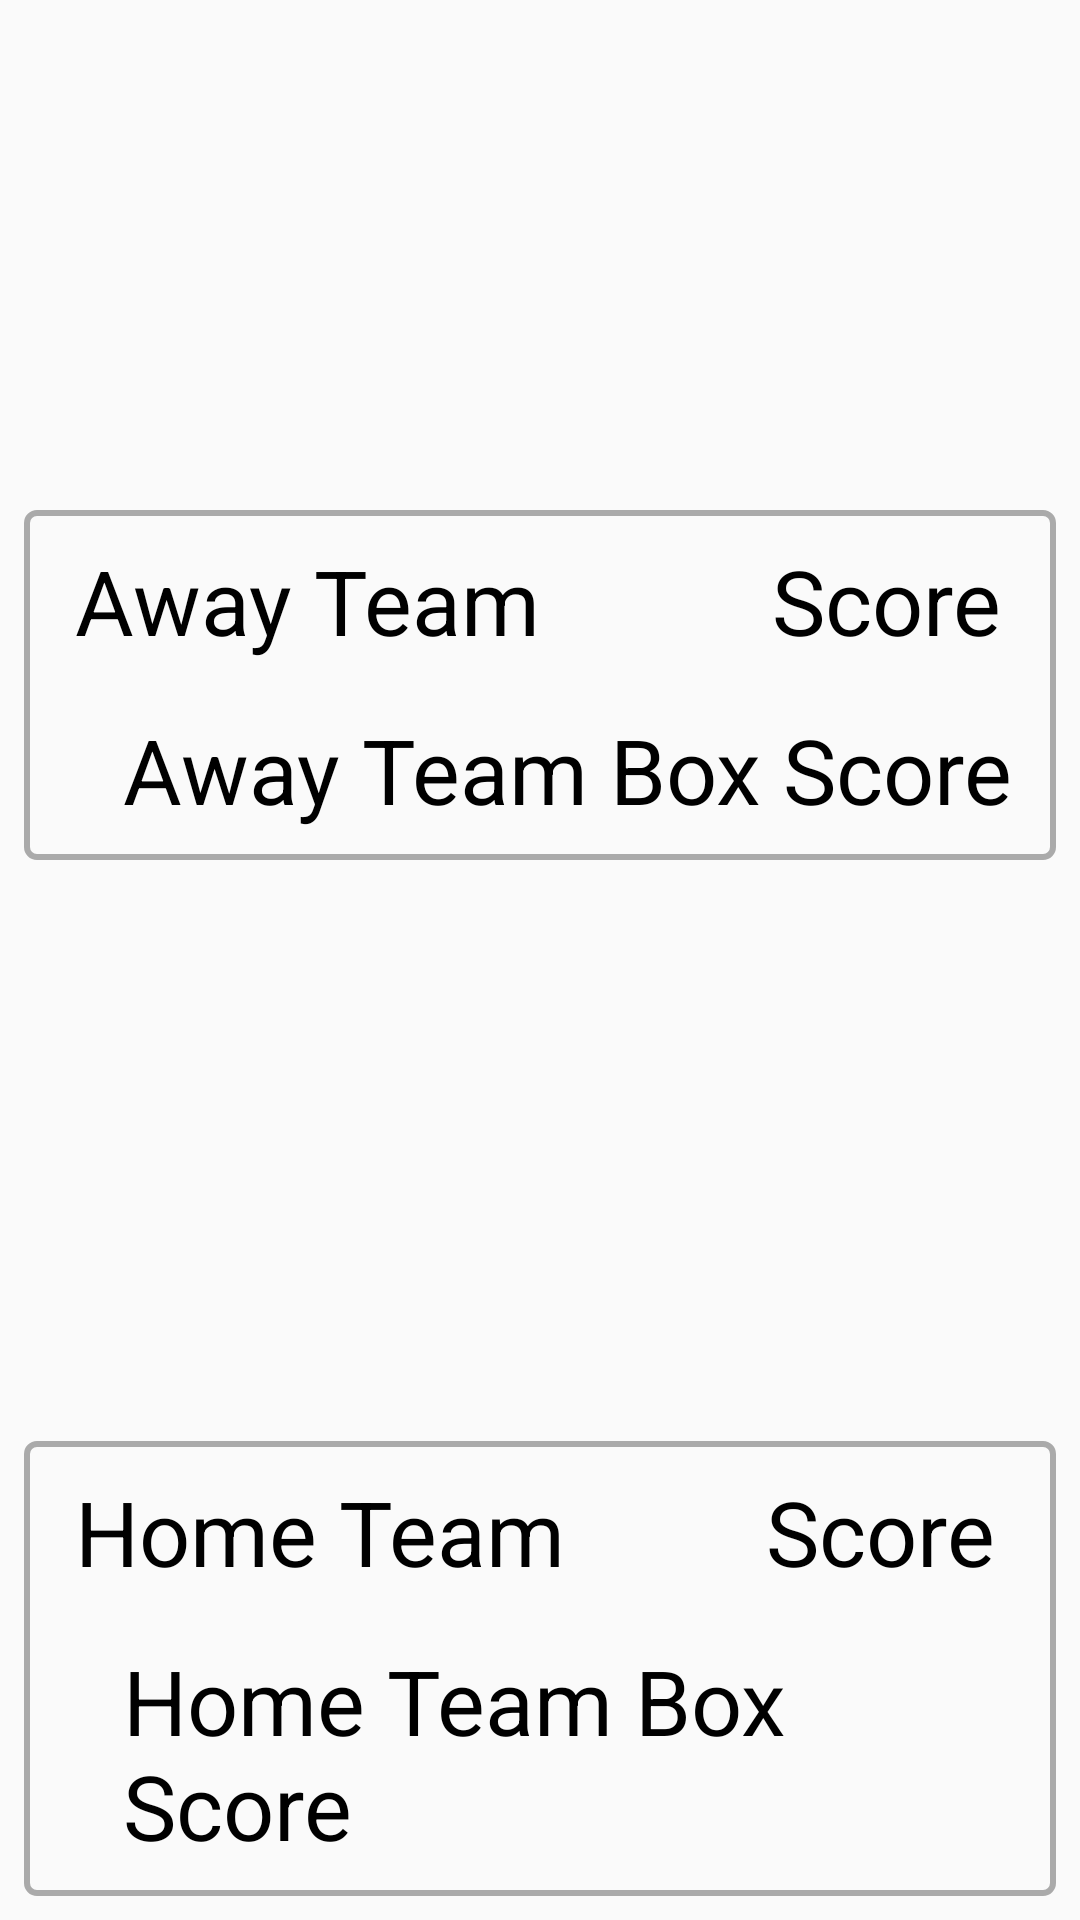

Here is an Android app screen rendered from its layout file. Give the layout XML and the strings, colors and styles it references.
<!-- AndroidManifest.xml: application theme AppTheme -->
<!-- res/layout/activity_game_detail.xml -->
<?xml version="1.0" encoding="utf-8"?>
<android.support.constraint.ConstraintLayout xmlns:android="http://schemas.android.com/apk/res/android"
    xmlns:app="http://schemas.android.com/apk/res-auto"
    xmlns:tools="http://schemas.android.com/tools"
    android:layout_width="match_parent"
    android:layout_height="wrap_content"
    android:layout_marginBottom="4dp"
    android:layout_marginTop="8dp"
    android:orientation="horizontal"
    tools:context=".GameDetailActivity">

    <LinearLayout
        android:id="@+id/linearLayout7"
        android:layout_width="0dp"
        android:layout_height="wrap_content"
        android:layout_marginBottom="8dp"
        android:layout_marginLeft="8dp"
        android:layout_marginRight="8dp"
        android:background="@drawable/outline"
        android:orientation="vertical"
        app:layout_constraintBottom_toBottomOf="parent"
        app:layout_constraintLeft_toLeftOf="parent"
        app:layout_constraintRight_toRightOf="parent">

        <LinearLayout
            android:id="@+id/linearLayout3"
            android:layout_width="match_parent"
            android:layout_height="match_parent"
            android:layout_marginEnd="8dp"
            android:layout_marginLeft="8dp"
            android:layout_marginRight="8dp"
            android:layout_marginStart="8dp"
            android:layout_marginTop="0dp"
            app:layout_constraintLeft_toLeftOf="parent"
            app:layout_constraintRight_toRightOf="parent"
            app:layout_constraintTop_toBottomOf="@+id/linearLayout4">


            <TextView
                android:id="@+id/game_detail_home_team_name"
                android:layout_width="0dp"
                android:layout_height="wrap_content"
                android:layout_marginBottom="3dp"
                android:layout_marginEnd="8dp"
                android:layout_marginLeft="8dp"
                android:layout_marginRight="8dp"
                android:layout_marginStart="8dp"
                android:layout_marginTop="8dp"
                android:layout_weight="5"
                android:text="Home Team"
                android:textColor="@color/textColor"
                android:textSize="30sp" />

            <TextView
                android:id="@+id/game_detail_home_team_score"
                android:layout_width="wrap_content"
                android:layout_height="wrap_content"
                android:layout_marginBottom="8dp"
                android:layout_marginEnd="10dp"
                android:layout_marginRight="10dp"
                android:layout_marginTop="8dp"
                android:text="Score"
                android:textColor="@color/textColor"
                android:textSize="30sp" />


        </LinearLayout>

        <LinearLayout
            android:id="@+id/linearLayout5"
            android:layout_width="match_parent"
            android:layout_height="match_parent"
            android:layout_marginBottom="8dp"
            android:layout_marginEnd="8dp"
            android:layout_marginLeft="32dp"
            android:layout_marginRight="8dp"
            android:layout_marginStart="32dp"
            android:layout_marginTop="8dp"
            android:orientation="vertical"
            app:layout_constraintBottom_toBottomOf="parent"
            app:layout_constraintHorizontal_bias="0.0"
            app:layout_constraintLeft_toLeftOf="parent"
            app:layout_constraintRight_toRightOf="parent"
            app:layout_constraintTop_toBottomOf="@+id/linearLayout3">

            <TextView
                android:id="@+id/game_detail_temp_home_box_score"
                android:layout_width="match_parent"
                android:layout_height="wrap_content"
                android:text="Home Team Box Score"
                android:textColor="@color/textColor"
                android:textSize="30sp" />
        </LinearLayout>

    </LinearLayout>

    <LinearLayout
        android:id="@+id/linearLayout6"
        android:layout_width="0dp"
        android:layout_height="wrap_content"
        android:layout_marginBottom="32dp"
        android:layout_marginLeft="8dp"
        android:layout_marginRight="8dp"
        android:layout_marginTop="8dp"
        android:background="@drawable/outline"
        android:orientation="vertical"
        app:layout_constraintBottom_toTopOf="@+id/linearLayout7"
        app:layout_constraintLeft_toLeftOf="parent"
        app:layout_constraintRight_toRightOf="parent"
        app:layout_constraintTop_toTopOf="parent">

        <LinearLayout
            android:id="@+id/linearLayout2"
            android:layout_width="match_parent"
            android:layout_height="match_parent"
            android:layout_marginEnd="8dp"
            android:layout_marginLeft="8dp"
            android:layout_marginRight="8dp"
            android:layout_marginStart="8dp"
            android:layout_marginTop="0dp"
            app:layout_constraintLeft_toLeftOf="parent"
            app:layout_constraintRight_toRightOf="parent"
            app:layout_constraintTop_toTopOf="parent">

            <TextView
                android:id="@+id/game_detail_away_team_name"
                android:layout_width="0dp"
                android:layout_height="wrap_content"
                android:layout_marginLeft="8dp"
                android:layout_marginRight="8dp"
                android:layout_marginTop="8dp"
                android:layout_weight="5"
                android:text="Away Team"
                android:textColor="@color/textColor"
                android:textSize="30sp" />

            <TextView
                android:id="@+id/game_detail_away_team_score"
                android:layout_width="wrap_content"
                android:layout_height="wrap_content"
                android:layout_marginRight="8dp"
                android:layout_marginTop="8dp"
                android:text="Score"
                android:textColor="@color/textColor"
                android:textSize="30sp" />

        </LinearLayout>

        <LinearLayout
            android:id="@+id/linearLayout4"
            android:layout_width="match_parent"
            android:layout_height="match_parent"
            android:layout_marginBottom="8dp"
            android:layout_marginEnd="8dp"
            android:layout_marginLeft="32dp"
            android:layout_marginRight="8dp"
            android:layout_marginStart="32dp"
            android:layout_marginTop="16dp"
            android:orientation="vertical"
            app:layout_constraintHorizontal_bias="0.0"
            app:layout_constraintLeft_toLeftOf="parent"
            app:layout_constraintRight_toRightOf="parent"
            app:layout_constraintTop_toBottomOf="@+id/linearLayout2">

            <TextView
                android:id="@+id/game_detail_temp_away_box_score"
                android:layout_width="match_parent"
                android:layout_height="wrap_content"
                android:text="Away Team Box Score"
                android:textColor="@color/textColor"
                android:textSize="30sp" />
        </LinearLayout>

    </LinearLayout>

</android.support.constraint.ConstraintLayout>
<!-- resources referenced by this layout -->
<resources>
  <color name="textColor">#000000</color>
  <!-- drawable outline (drawable) -->
  <?xml version="1.0" encoding="UTF-8"?>
  <shape xmlns:android="http://schemas.android.com/apk/res/android">
      <solid android:color="#009FFFFF" />
      <corners android:radius="10px" />
      <padding
          android:left="1dp"
          android:top="2dp"
          android:right="2dp"
          android:bottom="2dp" />
      <stroke
          android:width="2dp"
          android:color="#AAAAAA" />
  </shape>
  <style name="AppTheme" parent="Theme.AppCompat.Light">
          
          <item name="colorPrimary">@color/colorPrimary</item>
          <item name="colorPrimaryDark">@color/colorPrimaryDark</item>
          <item name="colorAccent">@color/colorAccent</item>
          <item name="actionBarStyle">@style/actionBarStyle</item>
      </style>
  <color name="colorPrimary">#ffffff</color>
  <color name="colorPrimaryDark">#dedede</color>
  <color name="colorAccent">#fe3562</color>
  <style name="actionBarStyle" parent="@style/Base.Widget.AppCompat.ActionBar">
          <item name="background">@color/colorPrimary</item>
          <item name="titleTextStyle">@style/titleStyle</item>
      </style>
  <style name="titleStyle" parent="@style/Base.TextAppearance.AppCompat.Widget.ActionBar.Title">
          <item name="android:textColor">@color/colorSecondary</item>
      </style>
  <color name="colorSecondary">#fe3562</color>
</resources>
